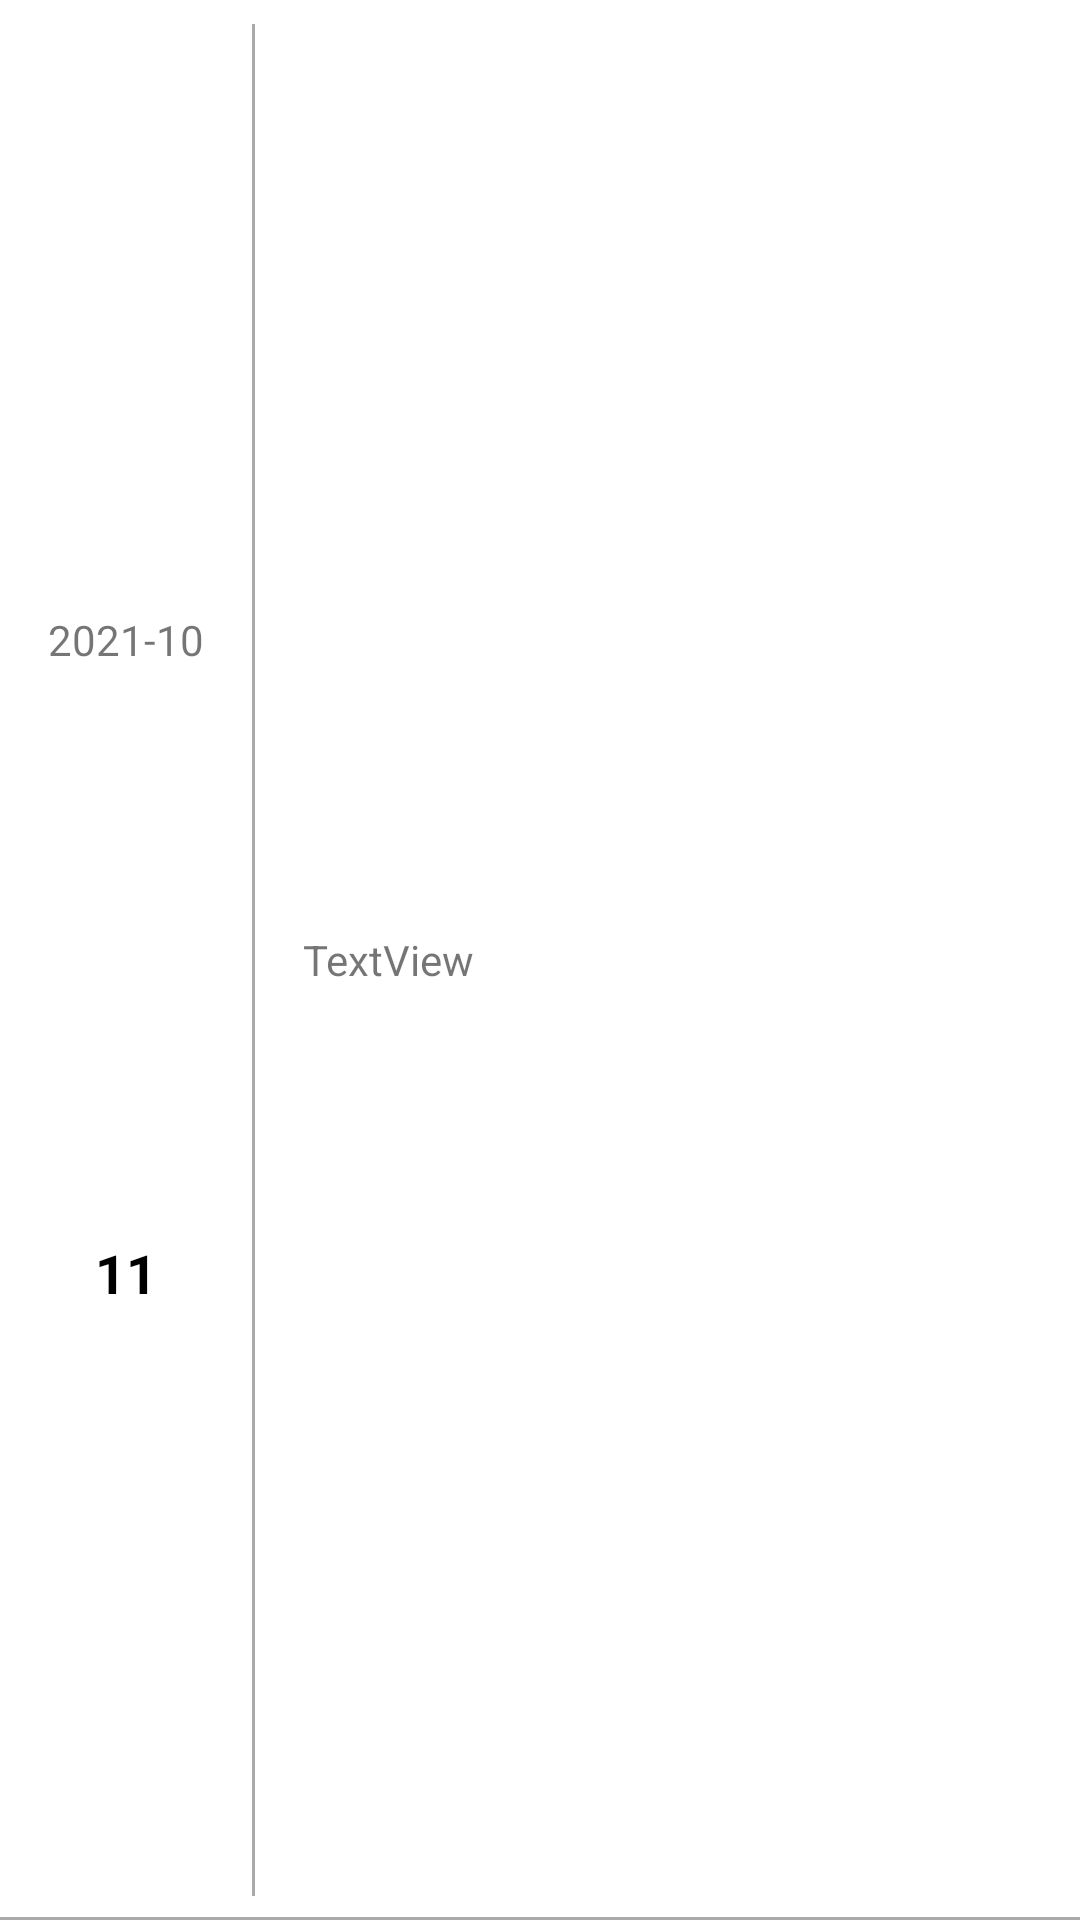

Produce the Android XML layout that renders to this screen, including the resource entries it uses.
<!-- AndroidManifest.xml: application theme Theme.Covid_19Information2 -->
<!-- res/layout/covid_information_view.xml -->
<?xml version="1.0" encoding="utf-8"?>
<androidx.constraintlayout.widget.ConstraintLayout xmlns:android="http://schemas.android.com/apk/res/android"
    xmlns:app="http://schemas.android.com/apk/res-auto"
    xmlns:tools="http://schemas.android.com/tools"
    android:id="@+id/layout4"
    android:layout_width="match_parent"
    android:layout_height="75dp">

    <TextView
        android:id="@+id/descripiton2_tv"
        android:maxLines="2"
        android:ellipsize="end"
        android:layout_width="0dp"
        android:layout_height="0dp"
        android:layout_marginStart="16dp"
        android:layout_marginTop="16dp"
        android:layout_marginEnd="16dp"
        android:layout_marginBottom="16dp"
        android:gravity="center_vertical"
        android:text="TextView"
        app:layout_constraintBottom_toBottomOf="parent"
        app:layout_constraintEnd_toEndOf="parent"
        app:layout_constraintStart_toEndOf="@+id/view5"
        app:layout_constraintTop_toTopOf="parent" />

    <TextView
        android:id="@+id/month2_tv"
        android:layout_width="wrap_content"
        android:layout_height="wrap_content"
        android:layout_marginStart="16dp"
        android:layout_marginTop="16dp"
        android:layout_marginBottom="1dp"
        android:text="2021-10"
        app:layout_constraintBottom_toTopOf="@+id/day_tv"
        app:layout_constraintStart_toStartOf="parent"
        app:layout_constraintTop_toTopOf="parent" />

    <TextView
        android:id="@+id/day_tv"
        android:layout_width="wrap_content"
        android:layout_height="wrap_content"
        android:layout_marginTop="1dp"
        android:layout_marginBottom="16dp"
        android:text="11"
        android:textColor="@color/black"
        android:textSize="18sp"
        android:textStyle="bold"
        app:layout_constraintBottom_toBottomOf="parent"
        app:layout_constraintEnd_toEndOf="@+id/month2_tv"
        app:layout_constraintStart_toStartOf="@+id/month2_tv"
        app:layout_constraintTop_toBottomOf="@+id/month2_tv" />

    <View
        android:id="@+id/view5"
        android:layout_width="1dp"
        android:layout_height="0dp"
        android:layout_marginStart="16dp"
        android:layout_marginTop="8dp"
        android:layout_marginBottom="8dp"
        android:background="@android:color/darker_gray"
        app:layout_constraintBottom_toBottomOf="parent"
        app:layout_constraintEnd_toStartOf="@+id/descripiton2_tv"
        app:layout_constraintStart_toEndOf="@+id/month2_tv"
        app:layout_constraintTop_toTopOf="parent" />

    <View
        android:id="@+id/view6"
        android:layout_width="0dp"
        android:layout_height="1dp"
        android:background="@android:color/darker_gray"
        app:layout_constraintBottom_toBottomOf="parent"
        app:layout_constraintEnd_toEndOf="parent"
        app:layout_constraintHorizontal_bias="0.5"
        app:layout_constraintStart_toStartOf="parent" />
</androidx.constraintlayout.widget.ConstraintLayout>
<!-- resources referenced by this layout -->
<resources>
  <style name="Theme.Covid_19Information2" parent="Theme.MaterialComponents.Light.NoActionBar">
          
          <item name="colorPrimary">@color/purple_500</item>
          <item name="colorPrimaryVariant">#232D3A</item>
          <item name="colorOnPrimary">@color/white</item>
          
          <item name="colorSecondary">@color/teal_200</item>
          <item name="colorSecondaryVariant">@color/teal_700</item>
          <item name="colorOnSecondary">@color/black</item>
          
          <item name="android:statusBarColor" tools:targetApi="l">?attr/colorPrimaryVariant</item>
          
      </style>
  <!-- not gathered from this repository: default colours our renderer supplied (Android Studio template values) -->
  <color name="purple_500">#FF6200EE</color>
  <color name="teal_200">#FF03DAC5</color>
  <color name="teal_700">#FF018786</color>
  <color name="black">#FF000000</color>
  <color name="white">#FFFFFFFF</color>
</resources>
